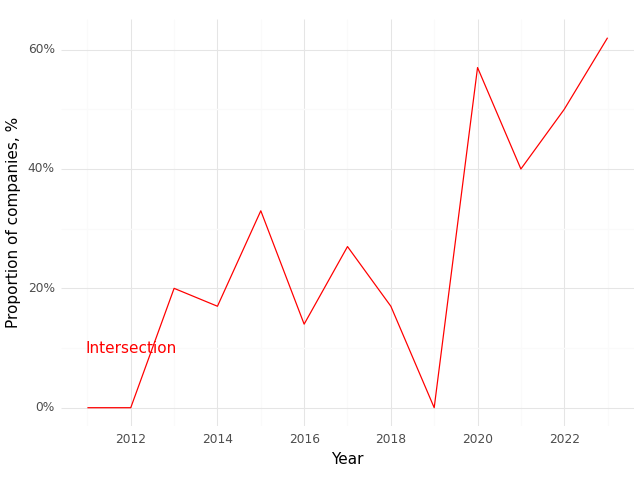

Source data for this figure (header and first rows):
, Year, Intersection (Prop)
0, 2011, 0.0
1, 2012, 0.0
2, 2013, 0.2
3, 2014, 0.17
4, 2015, 0.33
5, 2016, 0.14
6, 2017, 0.27
7, 2018, 0.17
8, 2019, 0.0
9, 2020, 0.57
10, 2021, 0.4
11, 2022, 0.5
12, 2023, 0.62
